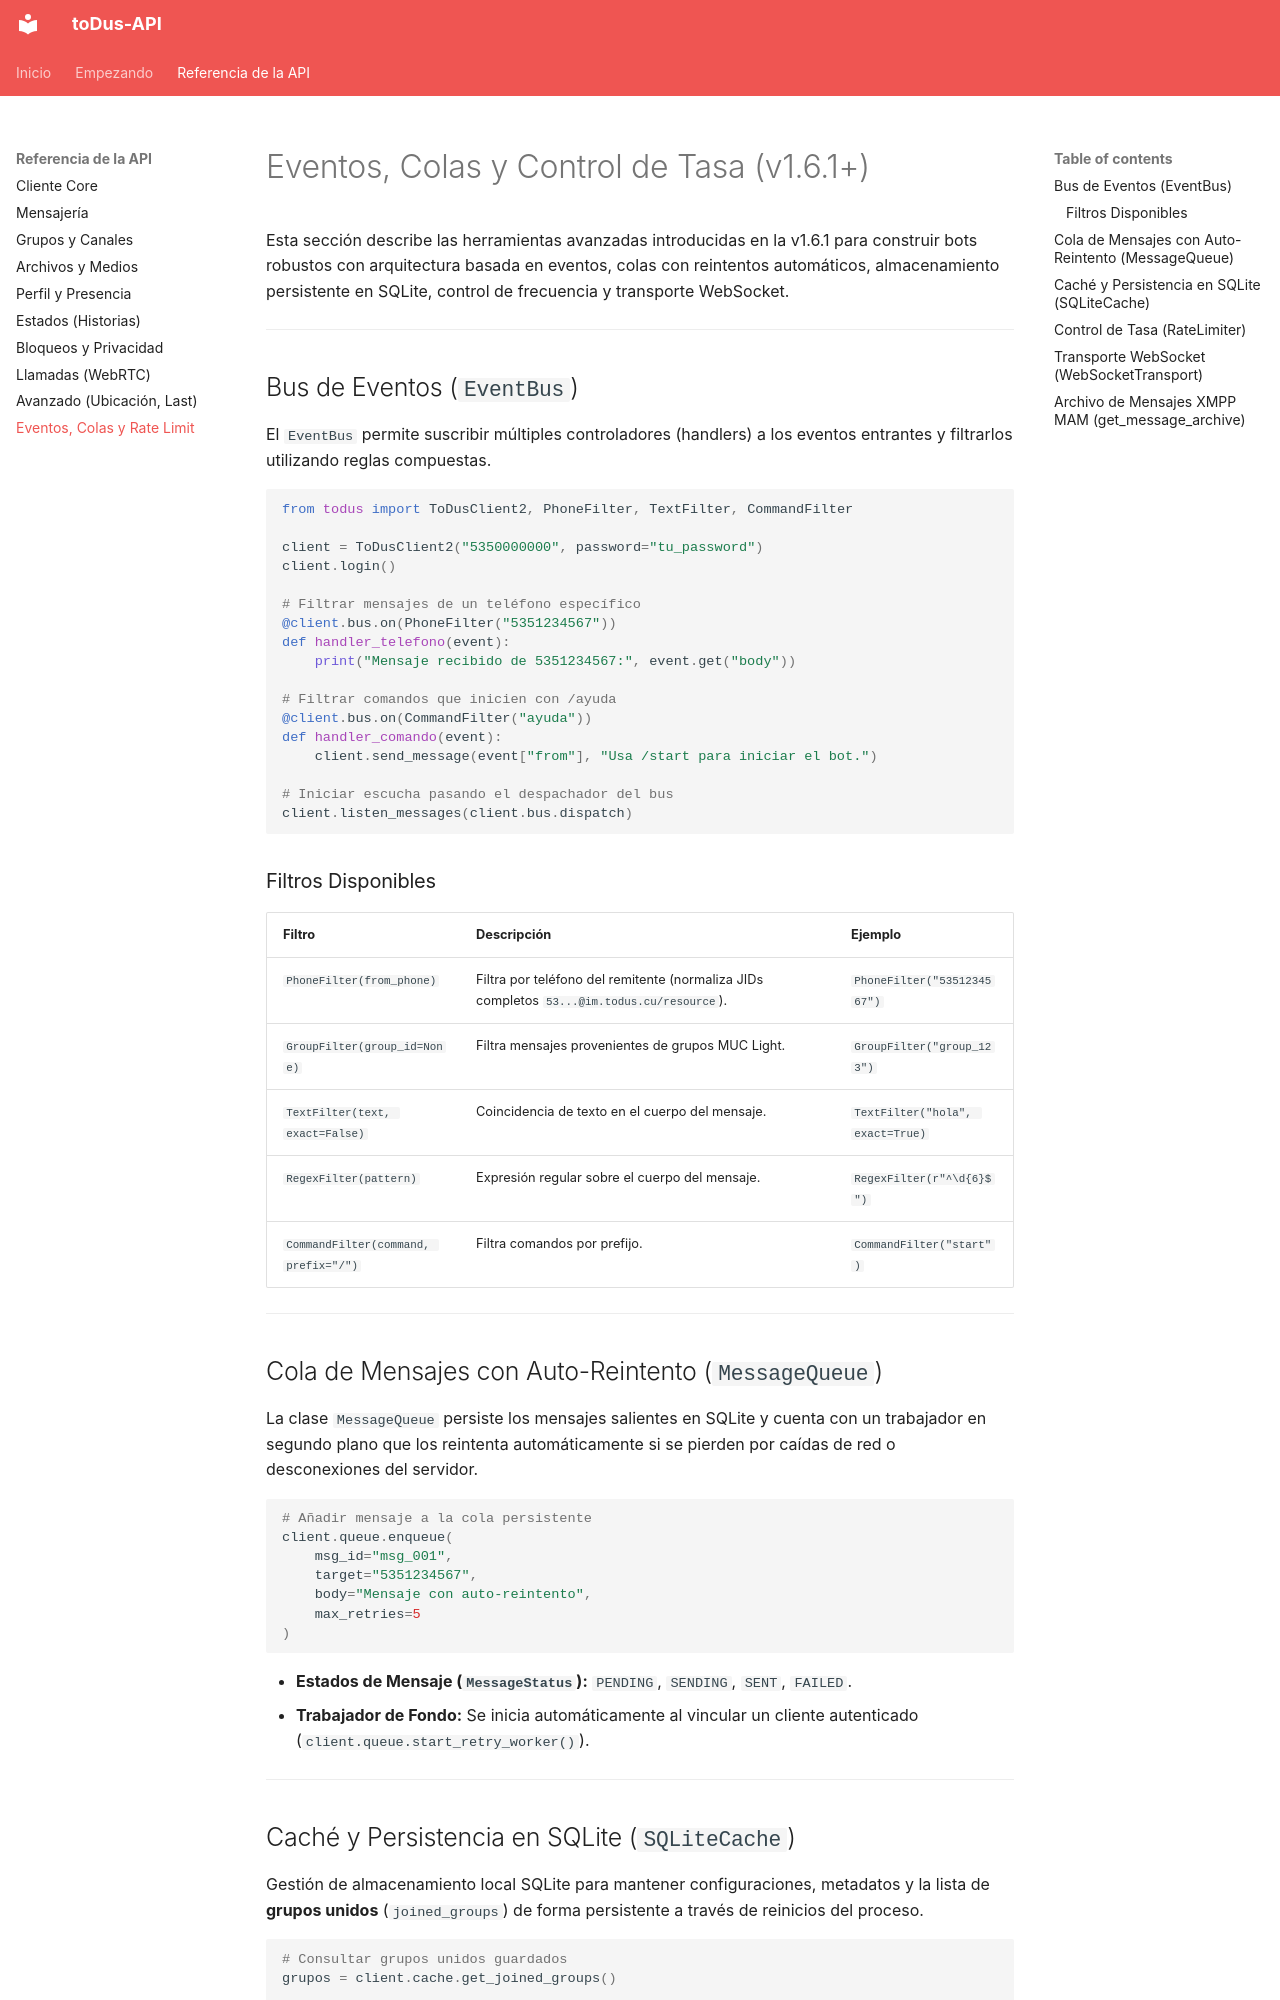

repository: ElJoker63/toDus-API · page: api-reference/events_queue/index.html · generator: mkdocs

# Eventos, Colas y Control de Tasa (v1.6.1+)

Esta sección describe las herramientas avanzadas introducidas en la v1.6.1 para construir bots robustos con arquitectura basada en eventos, colas con reintentos automáticos, almacenamiento persistente en SQLite, control de frecuencia y transporte WebSocket.

---

## Bus de Eventos (`EventBus`)

El `EventBus` permite suscribir múltiples controladores (handlers) a los eventos entrantes y filtrarlos utilizando reglas compuestas.

```python
from todus import ToDusClient2, PhoneFilter, TextFilter, CommandFilter

client = ToDusClient2("5350000000", password="tu_password")
client.login()

# Filtrar mensajes de un teléfono específico
@client.bus.on(PhoneFilter("5351234567"))
def handler_telefono(event):
    print("Mensaje recibido de 5351234567:", event.get("body"))

# Filtrar comandos que inicien con /ayuda
@client.bus.on(CommandFilter("ayuda"))
def handler_comando(event):
    client.send_message(event["from"], "Usa /start para iniciar el bot.")

# Iniciar escucha pasando el despachador del bus
client.listen_messages(client.bus.dispatch)
```

### Filtros Disponibles

| Filtro | Descripción | Ejemplo |
|--------|-------------|---------|
| `PhoneFilter(from_phone)` | Filtra por teléfono del remitente (normaliza JIDs completos `53...@im.todus.cu/resource`). | `PhoneFilter("5351234567")` |
| `GroupFilter(group_id=None)` | Filtra mensajes provenientes de grupos MUC Light. | `GroupFilter("group_123")` |
| `TextFilter(text, exact=False)` | Coincidencia de texto en el cuerpo del mensaje. | `TextFilter("hola", exact=True)` |
| `RegexFilter(pattern)` | Expresión regular sobre el cuerpo del mensaje. | `RegexFilter(r"^\d{6}$")` |
| `CommandFilter(command, prefix="/")` | Filtra comandos por prefijo. | `CommandFilter("start")` |

---

## Cola de Mensajes con Auto-Reintento (`MessageQueue`)

La clase `MessageQueue` persiste los mensajes salientes en SQLite y cuenta con un trabajador en segundo plano que los reintenta automáticamente si se pierden por caídas de red o desconexiones del servidor.

```python
# Añadir mensaje a la cola persistente
client.queue.enqueue(
    msg_id="msg_001",
    target="5351234567",
    body="Mensaje con auto-reintento",
    max_retries=5
)
```

- **Estados de Mensaje (`MessageStatus`):** `PENDING`, `SENDING`, `SENT`, `FAILED`.
- **Trabajador de Fondo:** Se inicia automáticamente al vincular un cliente autenticado (`client.queue.start_retry_worker()`).

---
